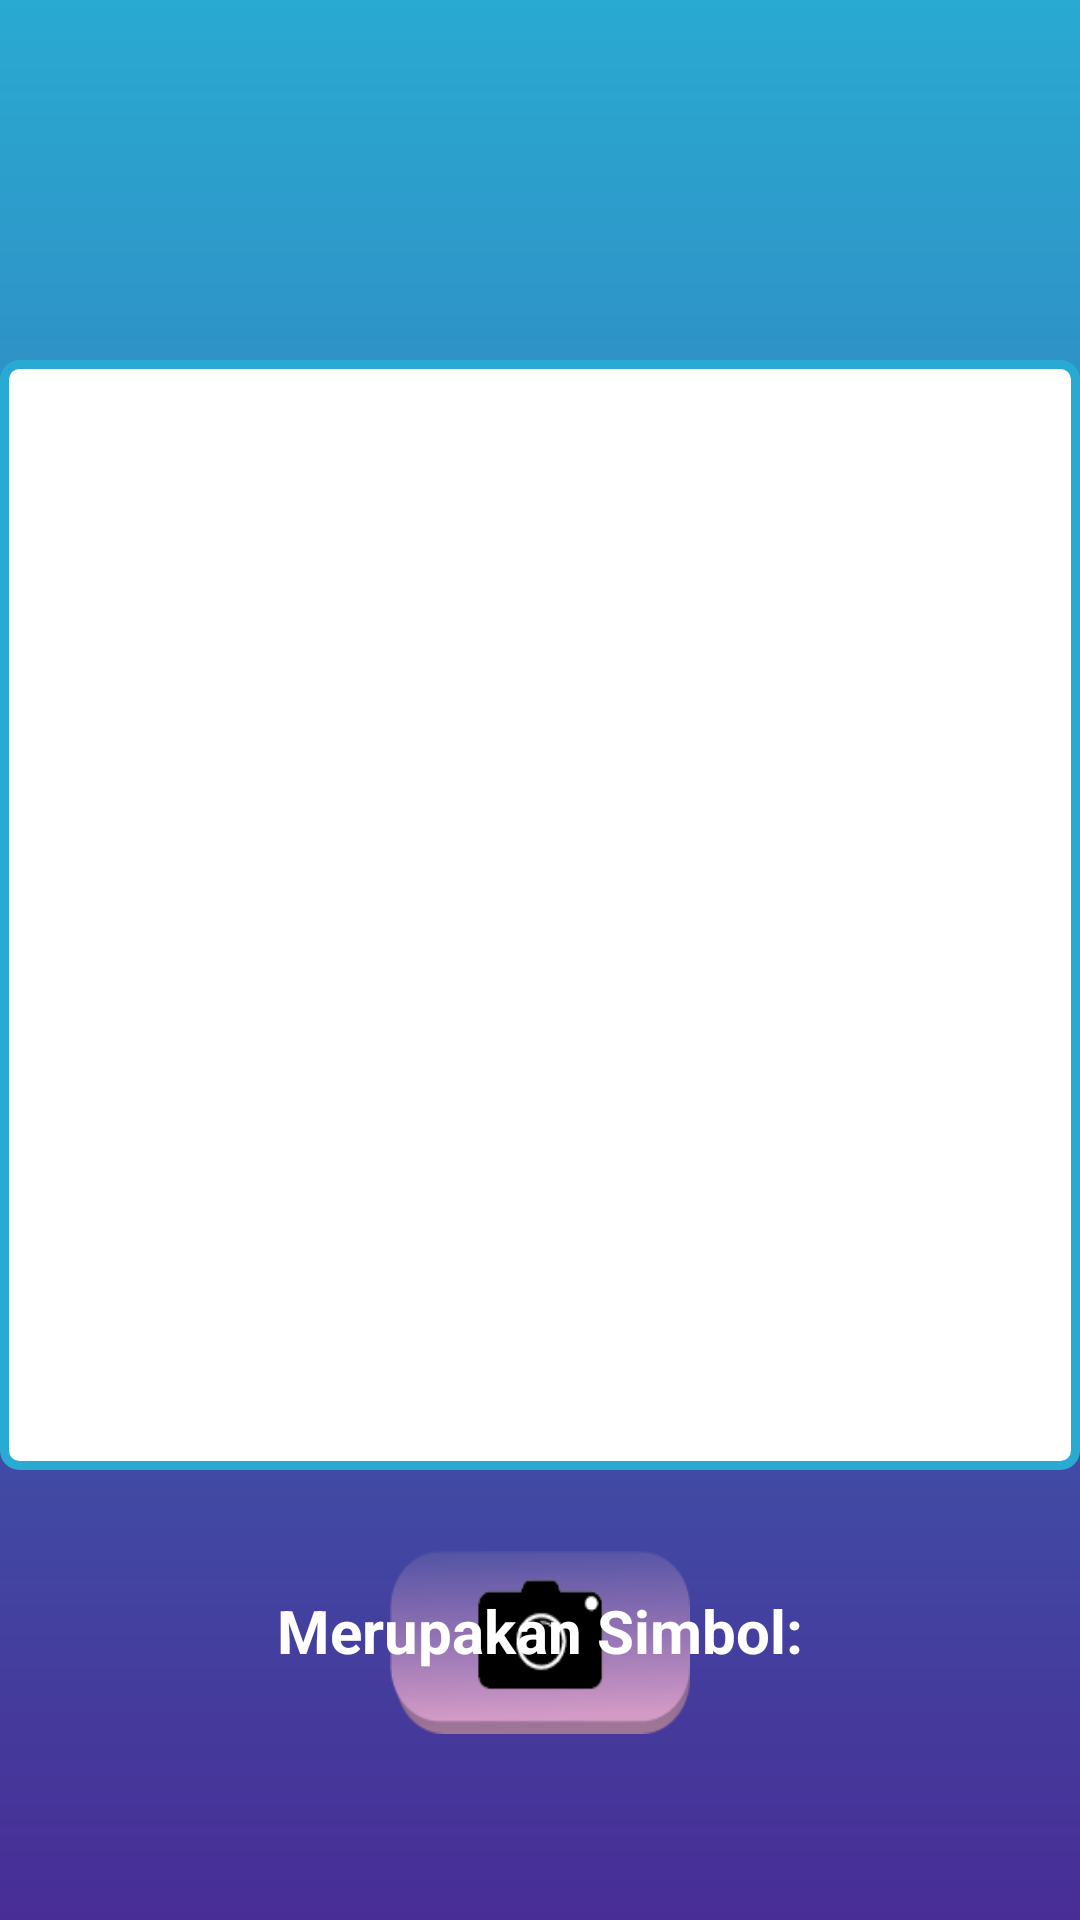

The Android layout XML behind this screen, and the referenced resources:
<!-- AndroidManifest.xml: application theme Theme.MLWithTensorFlowLite -->
<!-- res/layout/activity_main.xml -->
<?xml version="1.0" encoding="utf-8"?>
<RelativeLayout xmlns:android="http://schemas.android.com/apk/res/android"
    xmlns:app="http://schemas.android.com/apk/res-auto"
    xmlns:tools="http://schemas.android.com/tools"
    android:layout_width="match_parent"
    android:layout_height="match_parent"
    tools:context=".MainActivity"
    android:background="@drawable/gradient">

    <ImageView
        android:id="@+id/imageView5"
        android:layout_width="100dp"
        android:layout_height="61dp"
        android:layout_alignParentBottom="true"
        android:layout_centerHorizontal="true"
        android:layout_marginLeft="145dp"
        android:layout_marginBottom="62dp"
        android:background="@drawable/button"
        android:textSize="21sp"
        android:textStyle="bold" />

    <ImageView
        android:id="@+id/imageView"
        android:layout_width="370sp"
        android:layout_height="370sp"
        android:layout_centerHorizontal="true"
        android:layout_marginTop="120sp"
        android:background="@drawable/image_border"
        android:bottomLeftRadius="5dp"
        android:bottomRightRadius="5dp"
        android:padding="2dp"
        android:topLeftRadius="5dp"
        android:topRightRadius="5dp"
        app:srcCompat="@drawable/kamera" />

    <TextView
        android:id="@+id/classified"
        android:layout_width="wrap_content"
        android:layout_height="wrap_content"
        android:layout_below="@+id/imageView"
        android:layout_centerHorizontal="true"
        android:layout_marginTop="40sp"
        android:text="Merupakan Simbol:"
        android:textColor="@color/white"
        android:textSize="20sp"
        android:textStyle="bold" />

    <TextView
        android:id="@+id/result"
        android:layout_width="wrap_content"
        android:layout_height="wrap_content"
        android:layout_below="@+id/classified"
        android:layout_centerHorizontal="true"
        android:text=""
        android:textColor="#000000"
        android:textSize="30sp"
        android:textStyle="bold" />

    <TextView
        android:id="@+id/confidencesText"
        android:layout_width="wrap_content"
        android:layout_height="wrap_content"
        android:layout_below="@+id/result"
        android:layout_centerHorizontal="true"
        android:layout_marginTop="30sp"
        android:text="Confidences:"
        android:textSize="20sp"
        android:textStyle="bold"
        android:visibility="gone"/>

    <TextView
        android:layout_width="wrap_content"
        android:layout_height="wrap_content"
        android:layout_centerHorizontal="true"
        android:text=""
        android:textColor="#000"
        android:textSize="22sp"
        android:id="@+id/confidence"
        android:layout_below="@+id/confidencesText"
        android:visibility="gone"/>

    <ImageView
        android:id="@+id/imageView4"
        android:layout_width="166dp"
        android:layout_height="152dp"
        android:layout_alignParentTop="true"
        android:layout_centerInParent="true"
        android:layout_marginLeft="155dp"
        android:layout_marginTop="1dp"
        app:srcCompat="@drawable/apk" />


</RelativeLayout>
<!-- resources referenced by this layout -->
<resources>
  <color name="white">#FFFFFFFF</color>
  <!-- drawable apk: png bitmap (drawable, 20385 bytes) -->
  <!-- drawable button: png bitmap (drawable, 4366 bytes) -->
  <!-- drawable gradient (drawable) -->
  <?xml version="1.0" encoding="utf-8"?>
  <shape xmlns:android="http://schemas.android.com/apk/res/android">
      <gradient
          android:startColor="@color/purple_700"
          android:endColor="@color/purple_200"
          android:angle="270"/>
  
  </shape>
  <!-- drawable image_border (drawable) -->
  <?xml version="1.0" encoding="utf-8"?>
  <shape xmlns:android="http://schemas.android.com/apk/res/android"
      android:shape="rectangle"
      >
      <gradient
          android:startColor="#FFFFFF"
          android:endColor="#FFFFFF"
          android:angle="270"
          />
      <corners
          android:topLeftRadius="5dp"
          android:topRightRadius="5dp"
          android:bottomLeftRadius="5dp"
          android:bottomRightRadius="5dp"/>
      <stroke
          android:color="@color/purple_700"
          android:width="3dp"
          />
  
  </shape>
  <!-- drawable kamera: png bitmap (drawable, 6858 bytes) -->
  <style name="Theme.MLWithTensorFlowLite" parent="Theme.MaterialComponents.DayNight.DarkActionBar">
          
          <item name="colorPrimary">@drawable/gradient</item>
          <item name="colorPrimaryVariant">@color/purple_700</item>
          <item name="colorOnPrimary">@color/black</item>
          
          <item name="colorSecondary">@color/teal_200</item>
          <item name="colorSecondaryVariant">@color/teal_200</item>
          <item name="colorOnSecondary">@color/black</item>
          
          <item name="android:statusBarColor" tools:targetApi="l">?attr/colorPrimaryVariant</item>
          
      </style>
  <color name="purple_700">#29AAD2</color>
  <color name="purple_200">#482D96</color>
  <color name="black">#FF000000</color>
  <color name="teal_200">#FF03DAC5</color>
</resources>
